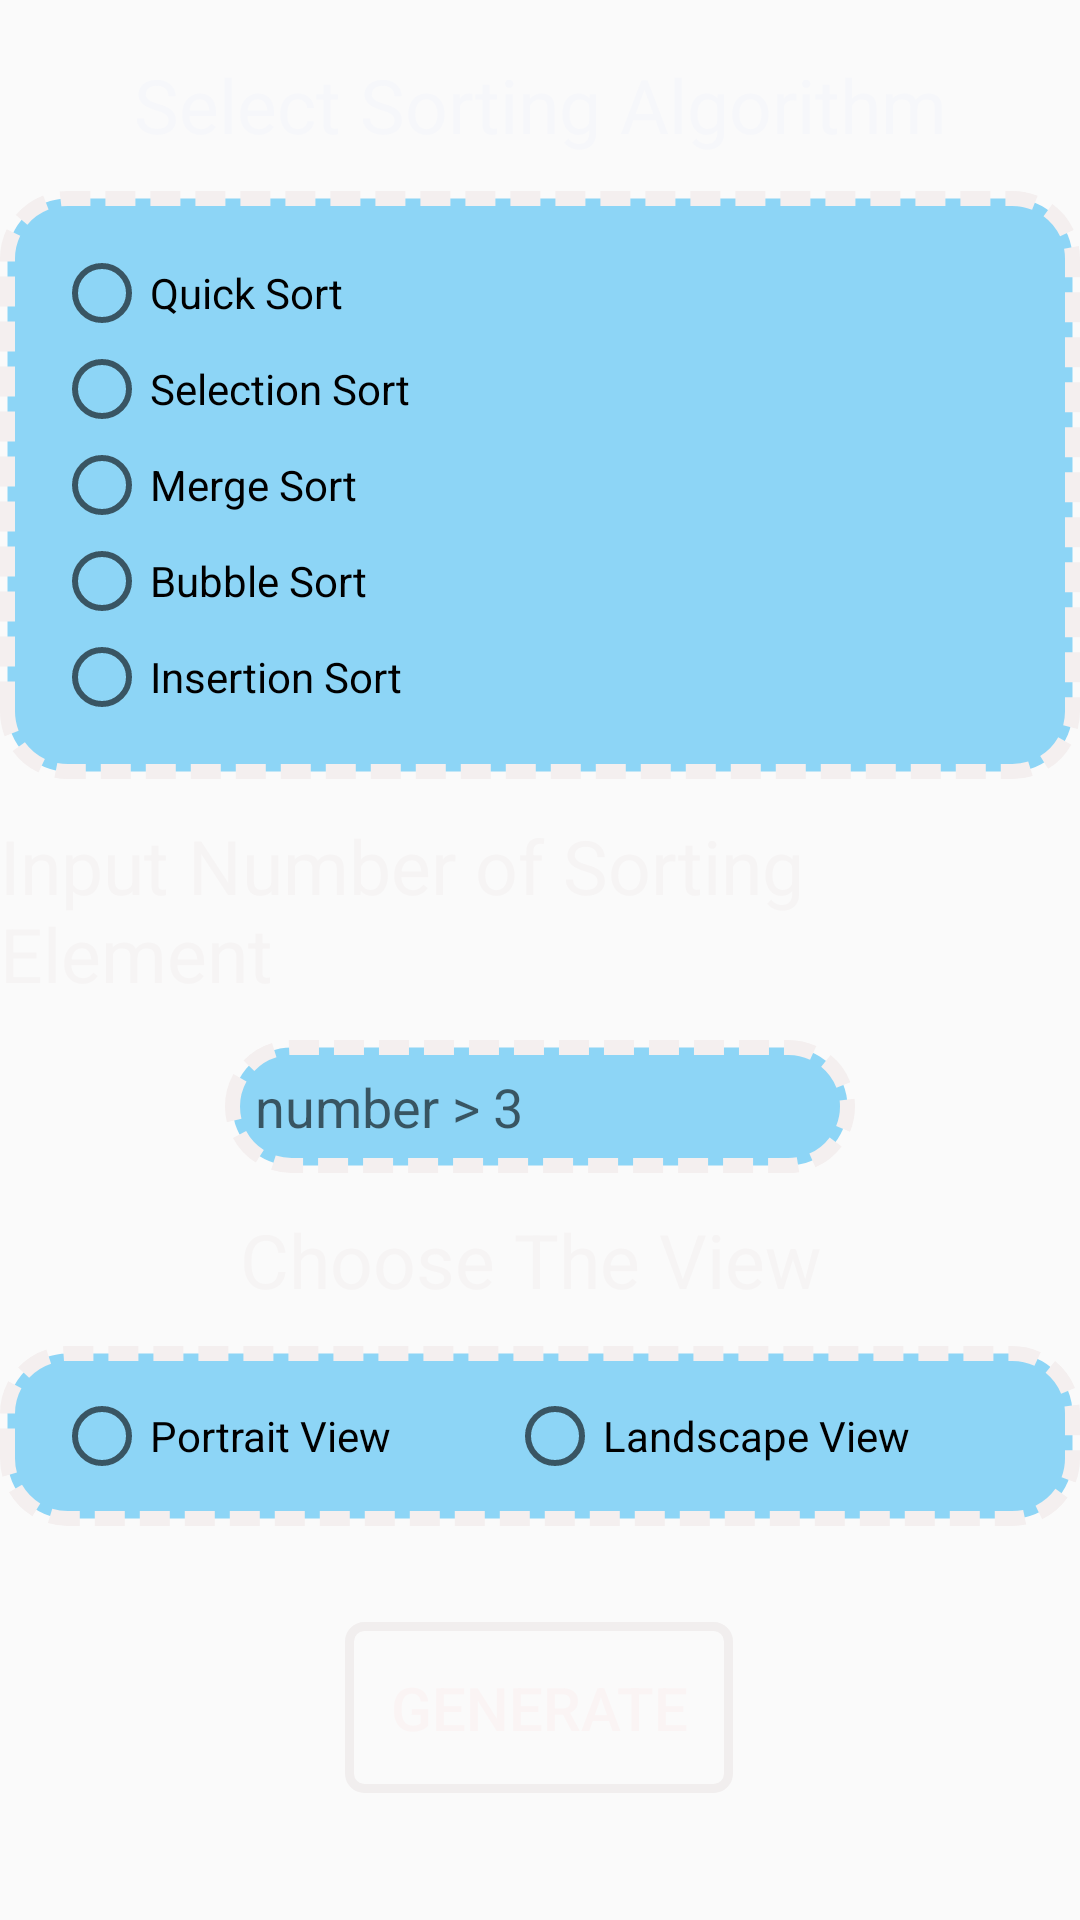

Here is an Android app screen rendered from its layout file. Give the layout XML and the strings, colors and styles it references.
<!-- AndroidManifest.xml: application theme AppTheme -->
<!-- res/layout/activity_main.xml -->
<?xml version="1.0" encoding="utf-8"?>
<androidx.constraintlayout.widget.ConstraintLayout xmlns:android="http://schemas.android.com/apk/res/android"
    xmlns:app="http://schemas.android.com/apk/res-auto"
    xmlns:tools="http://schemas.android.com/tools"
    android:layout_width="match_parent"
    android:layout_height="match_parent"
    android:background="@drawable/background1"
    tools:context=".MainActivity">

    <TextView
        android:id="@+id/textView1"
        android:layout_width="wrap_content"
        android:layout_height="wrap_content"
        android:layout_marginTop="18dp"
        android:text="Select Sorting Algorithm"
        android:textColor="#F6F7FA"
        android:textSize="25dp"
        app:layout_constraintEnd_toEndOf="parent"
        app:layout_constraintStart_toStartOf="parent"
        app:layout_constraintTop_toTopOf="parent" />

    <RadioGroup
        android:id="@+id/selectGroup"
        android:layout_width="match_parent"
        android:layout_height="wrap_content"
        android:layout_marginTop="12dp"
        android:background="@drawable/custom_text"
        android:padding="18dp"
        app:layout_constraintEnd_toEndOf="parent"
        app:layout_constraintHorizontal_bias="0.0"
        app:layout_constraintStart_toStartOf="parent"
        app:layout_constraintTop_toBottomOf="@+id/textView1">

        <RadioButton
            android:id="@+id/quickSort"
            android:layout_width="wrap_content"
            android:layout_height="wrap_content"
            android:checked="false"
            android:text="Quick Sort" />

        <RadioButton
            android:id="@+id/selectionSort"
            android:layout_width="wrap_content"
            android:layout_height="wrap_content"
            android:text="Selection Sort" />

        <RadioButton
            android:id="@+id/mergeSort"
            android:layout_width="wrap_content"
            android:layout_height="wrap_content"
            android:text="Merge Sort" />

        <RadioButton
            android:id="@+id/bubbleSort"
            android:layout_width="wrap_content"
            android:layout_height="wrap_content"
            android:text="Bubble Sort" />

        <RadioButton
            android:id="@+id/insertSort"
            android:layout_width="wrap_content"
            android:layout_height="wrap_content"
            android:text="Insertion Sort" />
    </RadioGroup>

    <TextView
        android:id="@+id/textView2"
        android:layout_width="wrap_content"
        android:layout_height="wrap_content"
        android:layout_marginTop="12dp"
        android:text="Input Number of Sorting Element"
        android:textColor="#F6F4F4"
        android:textSize="25dp"
        app:layout_constraintEnd_toEndOf="parent"
        app:layout_constraintStart_toStartOf="parent"
        app:layout_constraintTop_toBottomOf="@+id/selectGroup" />

    <EditText
        android:id="@+id/editText"
        android:layout_width="wrap_content"
        android:layout_height="wrap_content"
        android:layout_marginTop="12dp"
        android:background="@drawable/custom_text"
        android:ems="10"
        android:hint="number > 3"
        android:inputType="numberDecimal"
        android:padding="10dp"
        app:layout_constraintEnd_toEndOf="parent"
        app:layout_constraintStart_toStartOf="parent"
        app:layout_constraintTop_toBottomOf="@+id/textView2" />

    <Button
        android:id="@+id/button"
        android:layout_width="wrap_content"
        android:layout_height="wrap_content"
        android:layout_marginTop="32dp"
        android:background="@drawable/custom_button"
        android:padding="15dp"
        android:text="Generate"
        android:textColor="#FAF4F4"
        android:textSize="20dp"
        app:layout_constraintEnd_toEndOf="parent"
        app:layout_constraintHorizontal_bias="0.498"
        app:layout_constraintStart_toStartOf="parent"
        app:layout_constraintTop_toBottomOf="@+id/viewGroup" />

    <TextView
        android:id="@+id/textView3"
        android:layout_width="wrap_content"
        android:layout_height="wrap_content"
        android:layout_marginTop="12dp"
        android:text="Choose The View "
        android:textColor="#F6F4F4"
        android:textSize="25dp"
        app:layout_constraintEnd_toEndOf="parent"
        app:layout_constraintStart_toStartOf="parent"
        app:layout_constraintTop_toBottomOf="@+id/editText" />

    <RadioGroup
        android:id="@+id/viewGroup"
        android:layout_width="match_parent"
        android:layout_height="60dp"
        android:layout_marginTop="12dp"
        android:background="@drawable/custom_text"
        android:orientation="horizontal"
        android:padding="18dp"
        android:weightSum="2"
        app:layout_constraintEnd_toEndOf="parent"
        app:layout_constraintStart_toStartOf="parent"
        app:layout_constraintTop_toBottomOf="@+id/textView3">

        <RadioButton
            android:id="@+id/portrait"
            android:layout_width="wrap_content"
            android:layout_height="wrap_content"
            android:layout_weight="1"
            android:checked="false"
            android:text="Portrait View" />

        <RadioButton
            android:id="@+id/landscape"
            android:layout_width="wrap_content"
            android:layout_height="wrap_content"
            android:layout_weight="1"
            android:text="Landscape View" />
    </RadioGroup>
</androidx.constraintlayout.widget.ConstraintLayout>
<!-- resources referenced by this layout -->
<resources>
  <!-- drawable custom_button (drawable) -->
  <?xml version="1.0" encoding="utf-8"?>
  <shape xmlns:android="http://schemas.android.com/apk/res/android" android:shape="rectangle">
      <corners android:radius="5dp"/>
      <stroke android:color="#F1EEEE" android:width="3dp"/>
  
  </shape>
  <!-- drawable custom_text (drawable) -->
  <?xml version="1.0" encoding="utf-8"?>
  <shape xmlns:android="http://schemas.android.com/apk/res/android" android:shape="rectangle">
      <corners android:radius="20dp"/>
      <solid android:color="#8DD5F6"/>
      <stroke android:color="#F4EFEF" android:dashGap="5dp" android:dashWidth="10dp" android:width="5dp"/>
  </shape>
  <style name="AppTheme" parent="Theme.AppCompat.Light.DarkActionBar">
          
          <item name="colorPrimary">#001793</item>
          <item name="colorPrimaryDark">@color/colorPrimaryDark</item>
          <item name="colorAccent">@color/colorAccent</item>
      </style>
  <!-- not gathered from this repository: default colours our renderer supplied (Android Studio template values) -->
  <color name="colorPrimaryDark">#FF3700B3</color>
  <color name="colorAccent">#FF03DAC5</color>
</resources>
